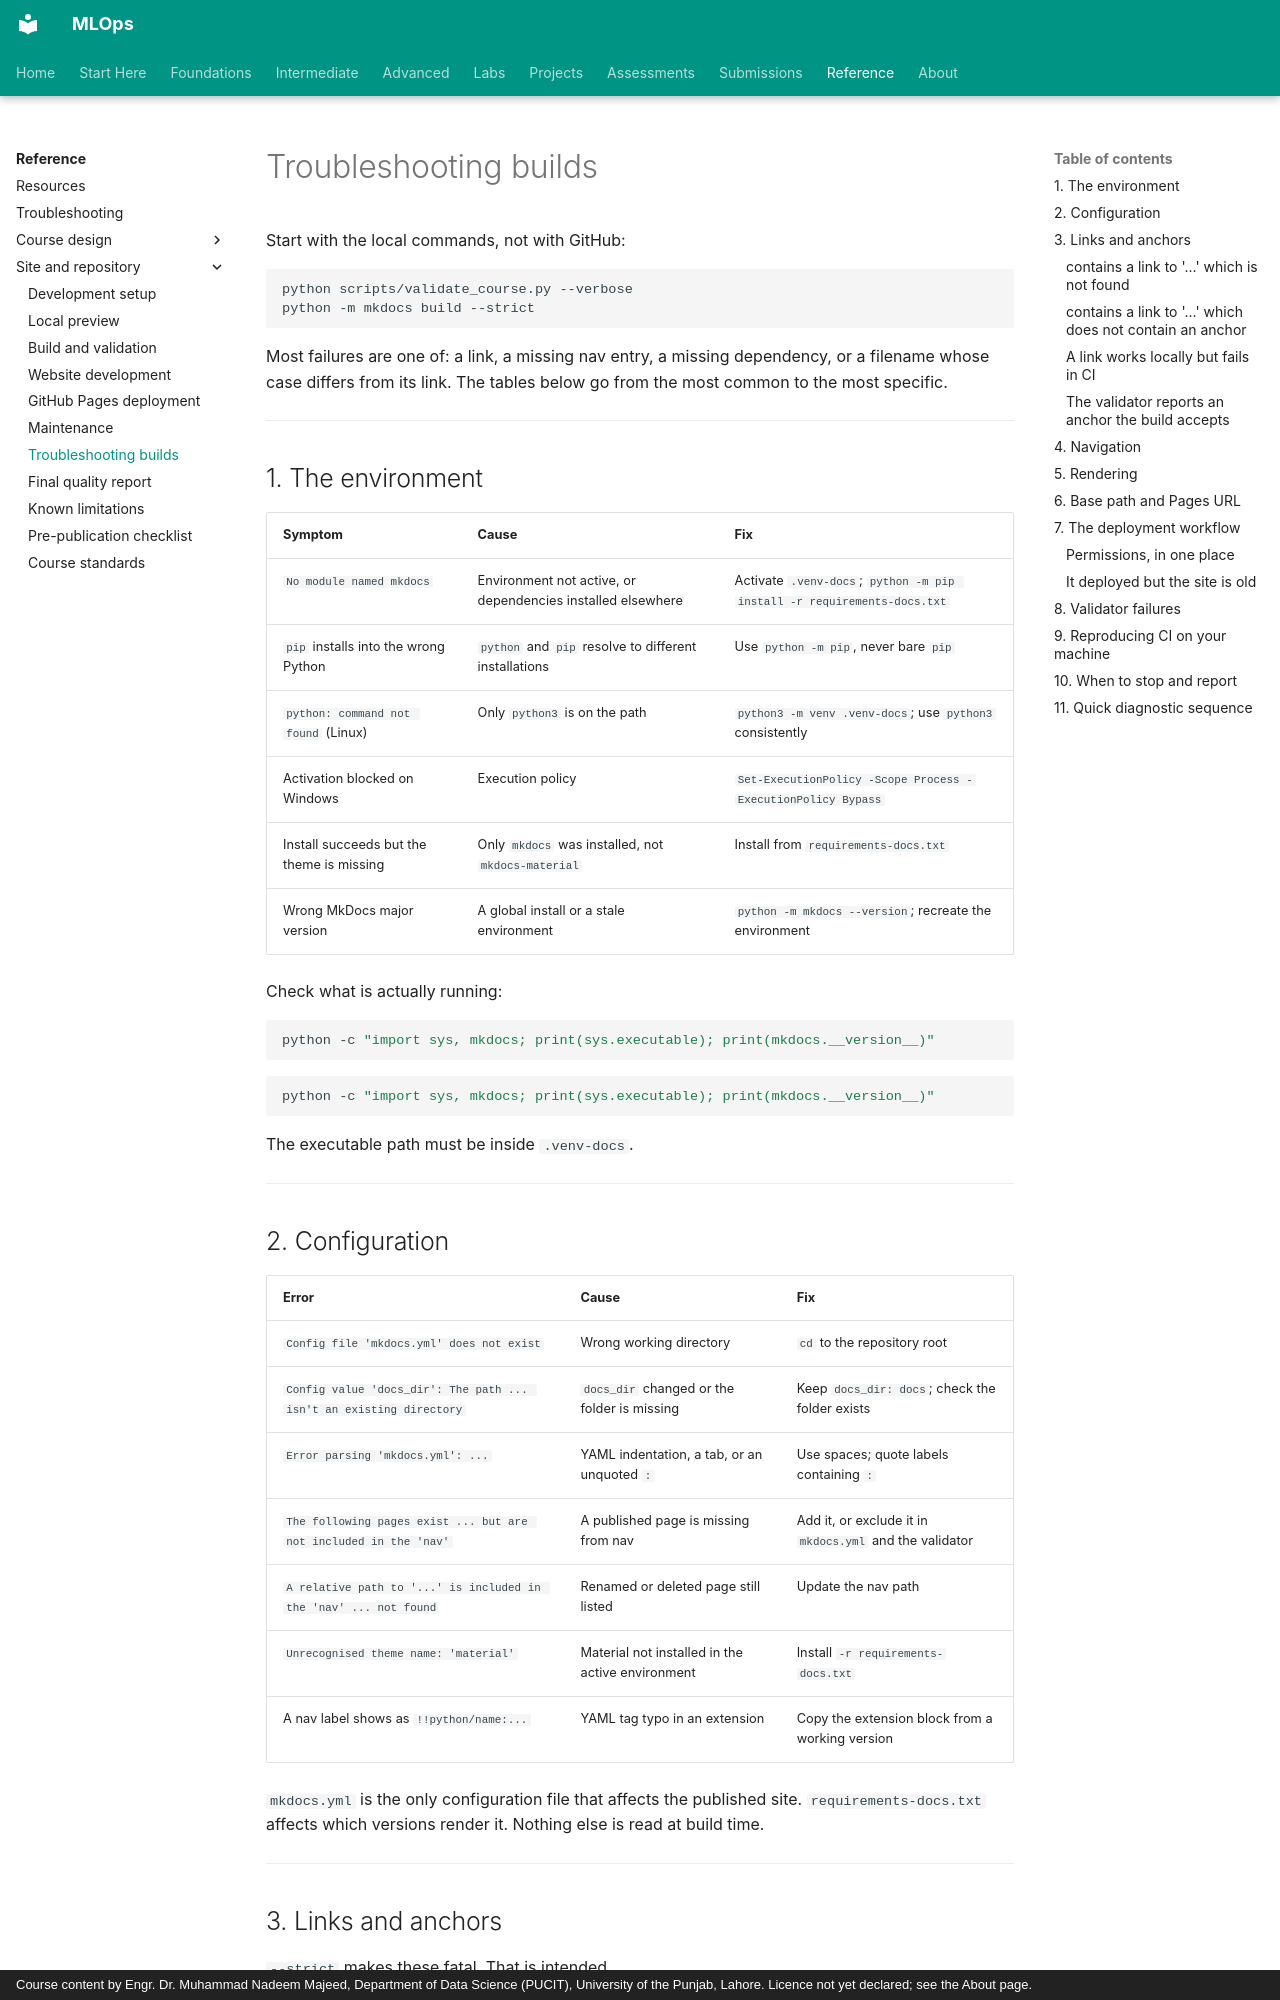

repository: nadeem-majeedch/MLOps · page: reference-guides/troubleshooting-builds/index.html · generator: mkdocs · copyright: Course content by Engr. Dr. Muhammad Nadeem Majeed, Department of Data Science (PUCIT), University of the Punjab, Lahore. Licence not yet declared; see the About page.

# Troubleshooting builds

Start with the local commands, not with GitHub:

```bash
python scripts/validate_course.py --verbose
python -m mkdocs build --strict
```

Most failures are one of: a link, a missing nav entry, a missing dependency, or a
filename whose case differs from its link. The tables below go from the most
common to the most specific.

---

## 1. The environment

| Symptom | Cause | Fix |
|---|---|---|
| `No module named mkdocs` | Environment not active, or dependencies installed elsewhere | Activate `.venv-docs`; `python -m pip install -r requirements-docs.txt` |
| `pip` installs into the wrong Python | `python` and `pip` resolve to different installations | Use `python -m pip`, never bare `pip` |
| `python: command not found` (Linux) | Only `python3` is on the path | `python3 -m venv .venv-docs`; use `python3` consistently |
| Activation blocked on Windows | Execution policy | `Set-ExecutionPolicy -Scope Process -ExecutionPolicy Bypass` |
| Install succeeds but the theme is missing | Only `mkdocs` was installed, not `mkdocs-material` | Install from `requirements-docs.txt` |
| Wrong MkDocs major version | A global install or a stale environment | `python -m mkdocs --version`; recreate the environment |

Check what is actually running:

```bash
python -c "import sys, mkdocs; print(sys.executable); print(mkdocs.__version__)"
```

```powershell
python -c "import sys, mkdocs; print(sys.executable); print(mkdocs.__version__)"
```

The executable path must be inside `.venv-docs`.

---

## 2. Configuration

| Error | Cause | Fix |
|---|---|---|
| `Config file 'mkdocs.yml' does not exist` | Wrong working directory | `cd` to the repository root |
| `Config value 'docs_dir': The path ... isn't an existing directory` | `docs_dir` changed or the folder is missing | Keep `docs_dir: docs`; check the folder exists |
| `Error parsing 'mkdocs.yml': ...` | YAML indentation, a tab, or an unquoted `:` | Use spaces; quote labels containing `:` |
| `The following pages exist ... but are not included in the 'nav'` | A published page is missing from nav | Add it, or exclude it in `mkdocs.yml` and the validator |
| `A relative path to '...' is included in the 'nav' ... not found` | Renamed or deleted page still listed | Update the nav path |
| `Unrecognised theme name: 'material'` | Material not installed in the active environment | Install `-r requirements-docs.txt` |
| A nav label shows as `!!python/name:...` | YAML tag typo in an extension | Copy the extension block from a working version |

`mkdocs.yml` is the only configuration file that affects the published site.
`requirements-docs.txt` affects which versions render it. Nothing else is read at
build time.

---

## 3. Links and anchors

`--strict` makes these fatal. That is intended.
